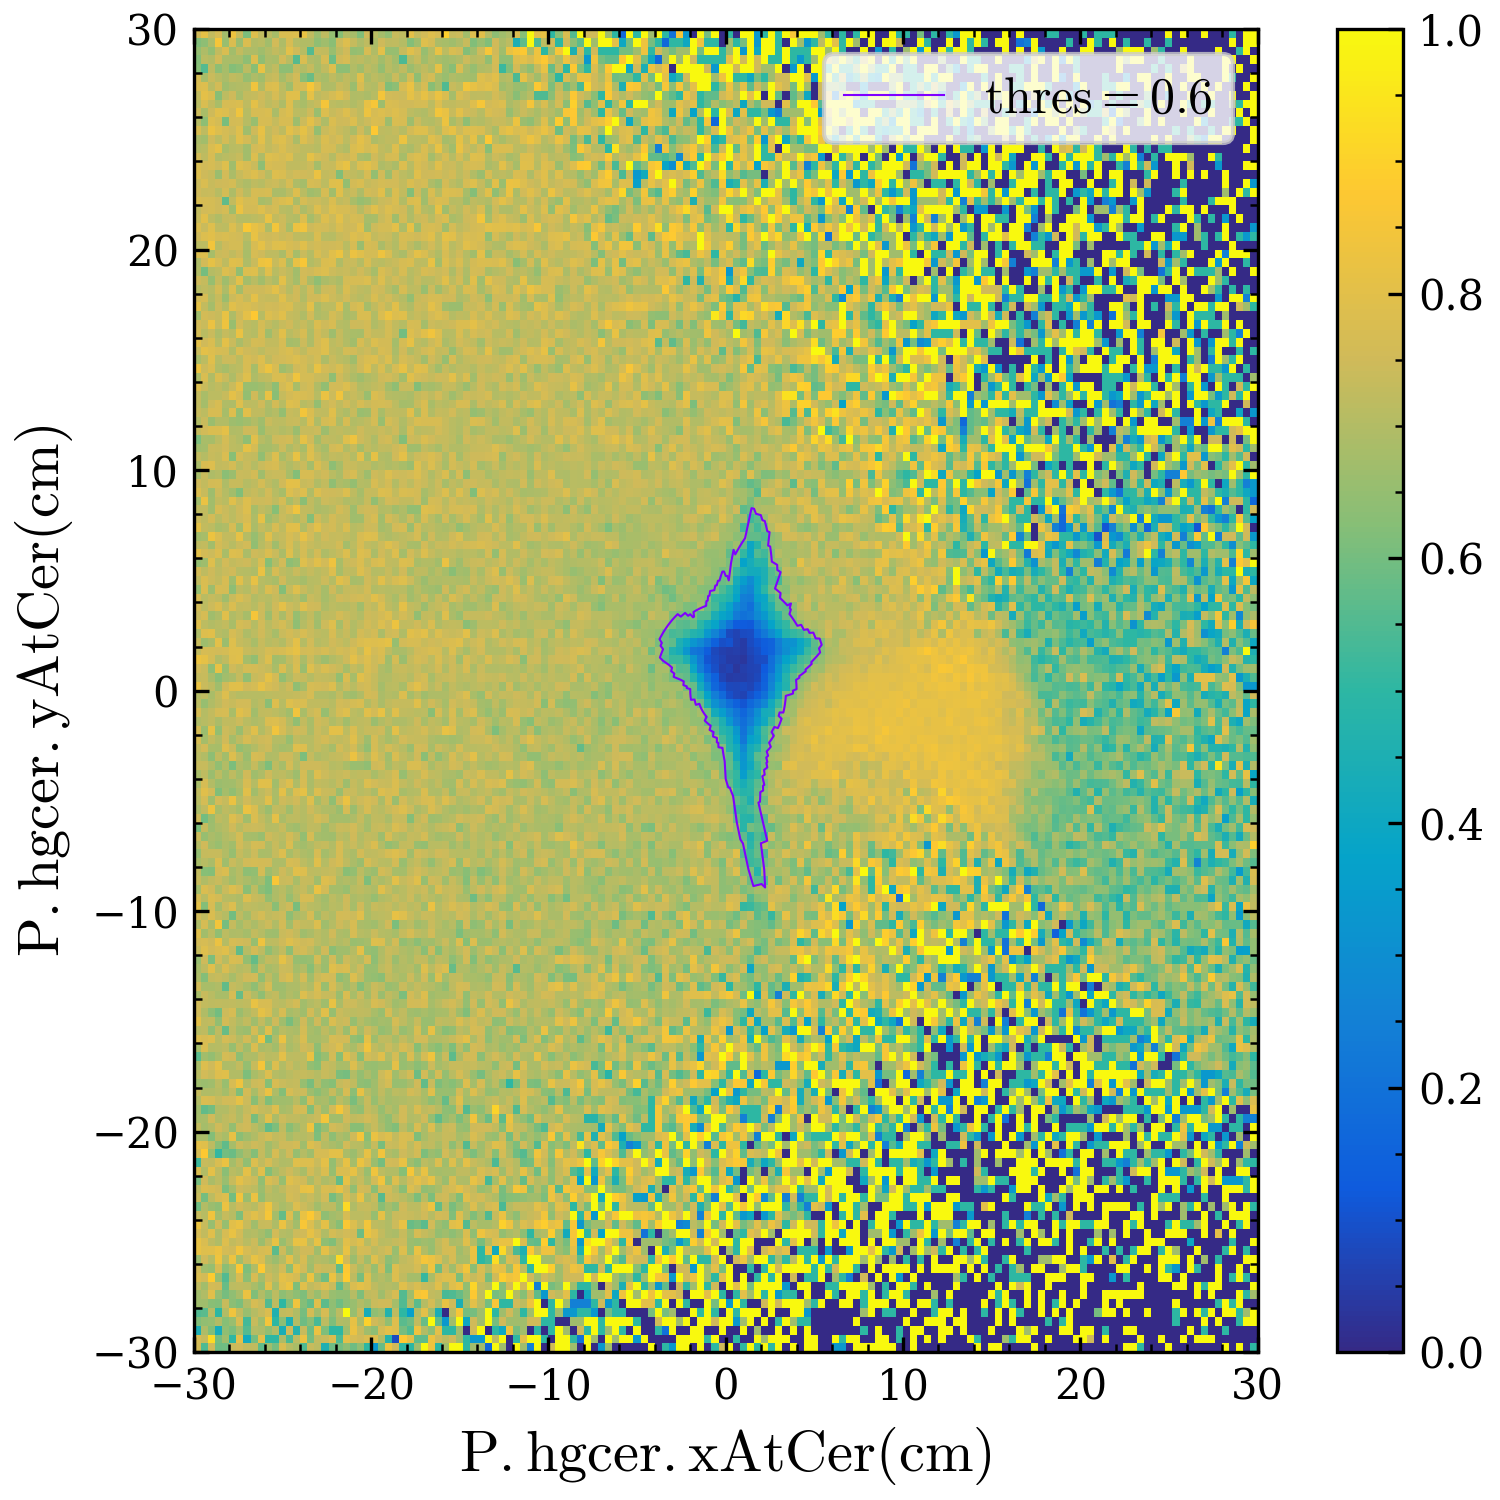

The file beside this chart, header and first rows:
x, y
3.8, 0.0
3.999, 0.06981
3.998, 0.1396
3.995, 0.2093
3.99, 0.279
3.985, 0.3486
3.978, 0.4181
3.97, 0.4875
4.159, 0.5845
4.148, 0.657
4.333, 0.7641
4.515, 0.8777
4.499, 0.9564
4.677, 1.08
4.851, 1.21
4.83, 1.294
4.999, 1.433
5.164, 1.579
5.326, 1.73
5.295, 1.823
5.262, 1.915
5.415, 2.079
5.378, 2.173
5.339, 2.266
5.299, 2.359
5.075, 2.367
5.033, 2.455
4.99, 2.542
4.945, 2.629
4.723, 2.618
4.677, 2.7
4.629, 2.781
4.41, 2.756
4.361, 2.832
4.311, 2.908
4.26, 2.983
4.045, 2.939
3.993, 3.009
3.94, 3.078
3.886, 3.147
3.83, 3.214
3.774, 3.28
3.716, 3.346
3.657, 3.41
3.597, 3.473
3.677, 3.677
3.612, 3.741
3.683, 3.949
3.479, 3.864
3.412, 3.924
3.342, 3.983
3.272, 4.041
3.201, 4.098
3.129, 4.153
3.056, 4.207
3.097, 4.423
3.02, 4.477
2.941, 4.529
2.862, 4.579
2.781, 4.629
... 300 more rows
